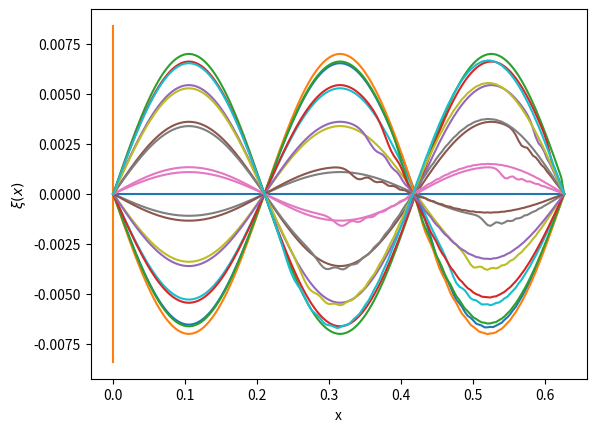
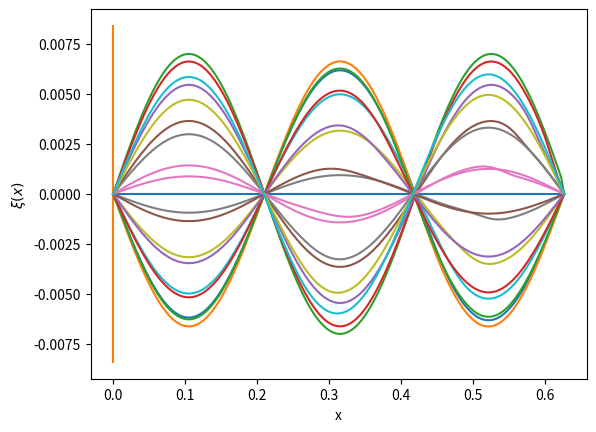

Here is the Python script that generated these plots, in order:
import math 
import numpy as np
import matplotlib.pyplot as plt

def fi(xx):
    return fi_m*math.sin(pi*xx*3/(L))

def psi(x):
    return 0
# ЧИСЕЛЬНИЙ РОЗВ'ЯЗОК
# функція початкового зміщення - f(x)=Asin(3pi*x/L)

# t<<h/(q^0.5)
fi_m=0.007
F=96
M=0.00495
L=0.63
q=F*L/M
T=2*L/(3*q**0.5)
print('T=',T)
n=160
m=180
h=L/n
t=T/m
p=h**2/(q*t**2)
krok_t=10  # t*krok_t - різниця в часі між зображеними графіками
print('Критерій, що забезпечує хороше наближення (>>1):',round((h/q**0.5)/t,3))
pi=math.pi

x=[h*k for k in range(0,n)]
y=[t*k for k in range(0,m)]
kx=[[0]*(n) for k in range(m)]
kx1=[[0]*(n) for k in range(m)]
for i in range(1,n-1):
    kx[0][i]=fi(x[i])
    kx[1][i]=kx[0][i]+psi(x[i])*t
    kx1[0][i]=fi(x[i])
    kx1[1][i]=kx1[0][i]+psi(x[i])*t

#ЯВНА СХЕМА
for j in range(1,m-1):
    for i in range(1,n-1):
        kx[j+1][i]=(2*(p-1)*kx[j][i]+kx[j][i+1]+kx[j][i-1]-p*kx[j-1][i])/p
        
#НЕЯВНА СХЕМА
def shar(c):
    mas2=[0 for k in range(n-2)]
    for k in range(1,n-1):
        mas2[k-1]=p*(-2*kx1[c-1][k]+kx1[c-2][k])
    mas2[0]=mas2[0]-kx1[c][0]
    mas2[-1]=mas2[-1]-kx1[c][-1]
    mas3=np.linalg.inv(mas1)
    return np.dot(mas3,mas2)

mas1=[[0]*(n-2) for k in range(n-2)]
for k in range(n-2):
    mas1[k][k]=-p-2
    if k!=0:
        mas1[k][k-1]=1
    if k!=n-3:
        mas1[k][k+1]=1
for k in range(2,m):
    kx1[k][1:-1]=shar(k)
#print(np.array(mas1))

#побудова графіків
fig1=plt.figure()    #явна схема
ax1 = fig1.add_subplot(1, 1, 1)
yox=[0]*len(x)
xoy=[0,0,0]
yoy=[-1.2*fi_m,0,1.2*fi_m]
#plt.ylim([-1.1, 1.1])
ax1.plot(x,yox)
ax1.plot(xoy,yoy)
ax1.set_xlabel('x', fontsize=10)
ax1.set_ylabel(r'$\xi(x)$', fontsize=10)
for k in range(0,m,krok_t):
    ax1.plot(x,kx[k])
    
fig2=plt.figure()  #неявна схема
ax2 = fig2.add_subplot(1, 1, 1)
yox=[0]*len(x)
xoy=[0,0,0]
yoy=[-1.2*fi_m,0,1.2*fi_m]
# plt.ylim([-1.1, 1.1])
ax2.plot(x,yox)
ax2.plot(xoy,yoy)
ax2.set_xlabel('x', fontsize=10)
ax2.set_ylabel(r'$\xi(x)$', fontsize=10)
g=0
for k in range(0,m,krok_t):
    g=g+1
    ax2.plot(x,kx1[k])
print('Кількість графіків',g)
    
plt.show()